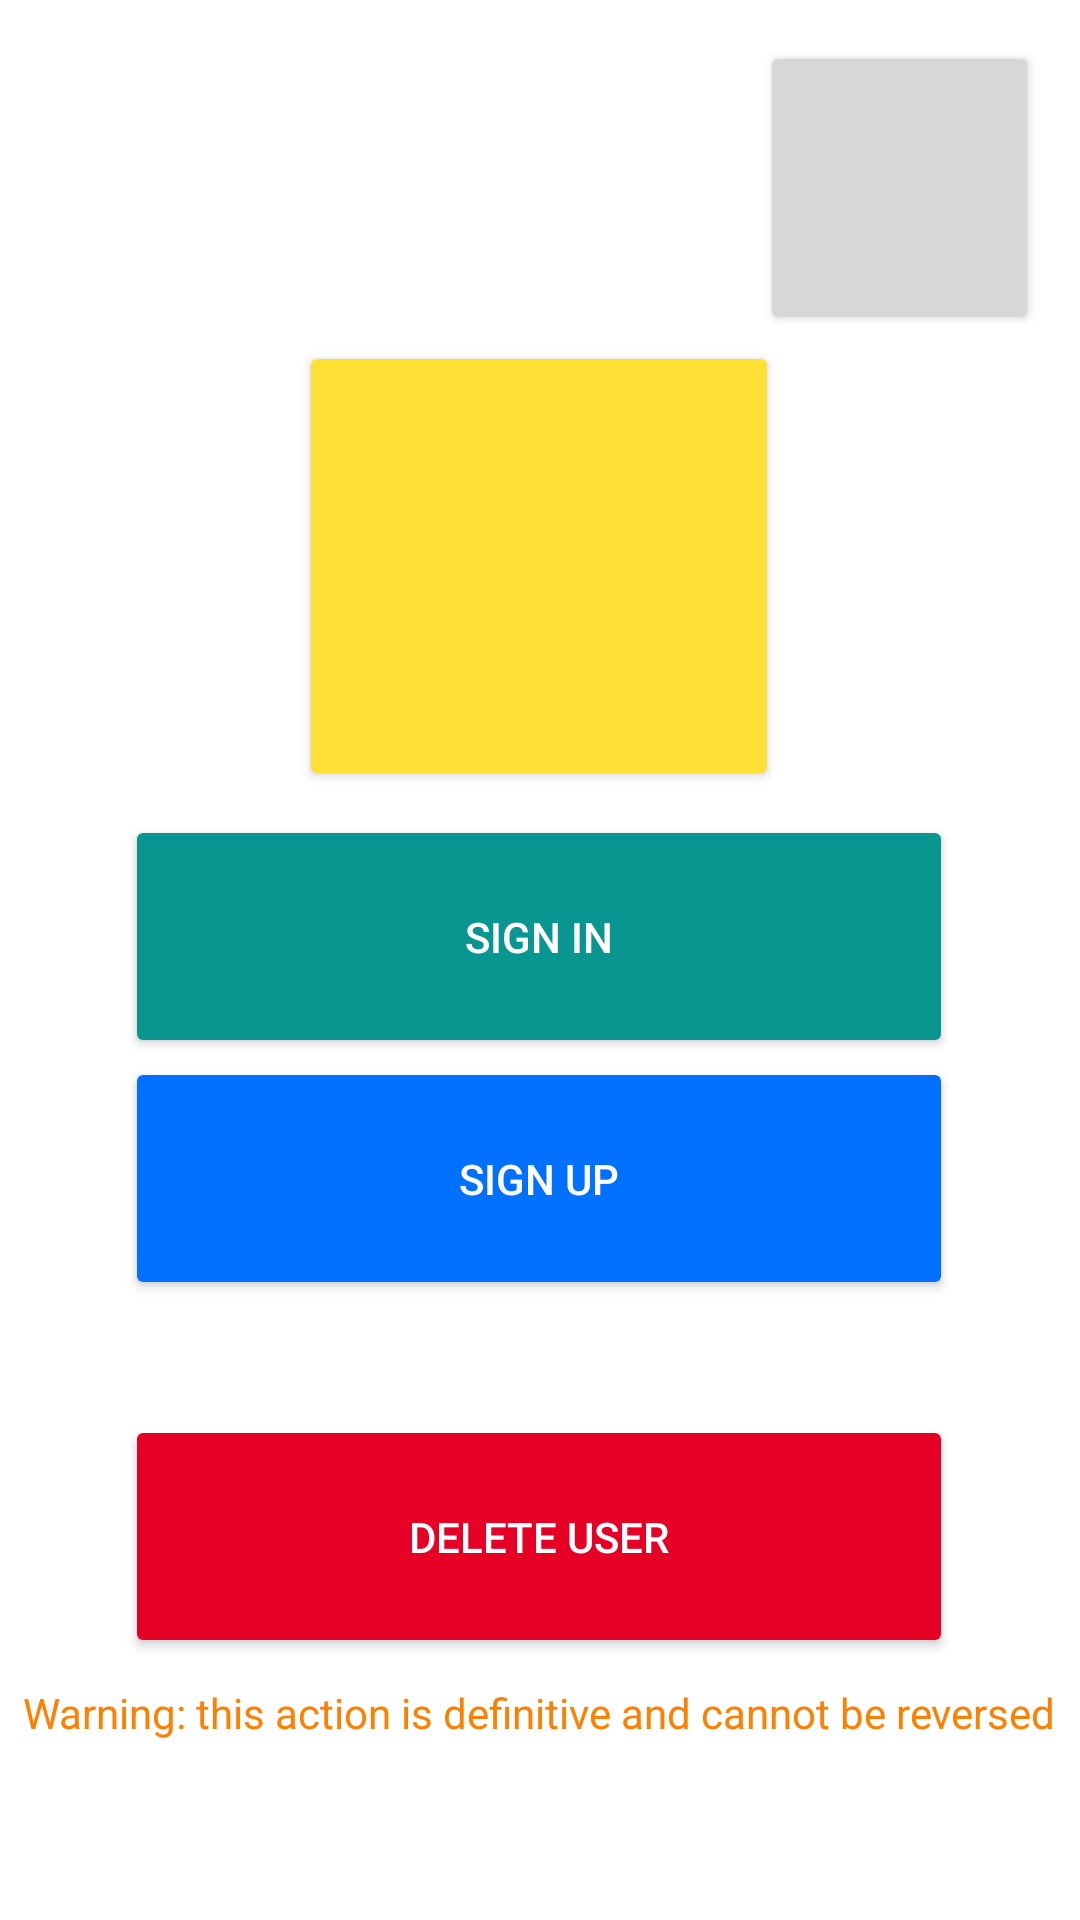

Android layout source for this screen:
<!-- AndroidManifest.xml: application theme Theme.SimpleApp2 -->
<!-- res/layout/fragment_preferences.xml -->
<?xml version="1.0" encoding="utf-8"?>
<androidx.constraintlayout.widget.ConstraintLayout xmlns:android="http://schemas.android.com/apk/res/android"
    xmlns:app="http://schemas.android.com/apk/res-auto"
    xmlns:tools="http://schemas.android.com/tools"
    android:layout_width="match_parent"
    android:layout_height="match_parent">

    <Button
        android:id="@+id/prefButton"
        android:layout_width="93dp"
        android:layout_height="98dp"

        android:foreground="@drawable/sett"

        app:layout_constraintBottom_toBottomOf="parent"
        app:layout_constraintEnd_toEndOf="parent"
        app:layout_constraintHorizontal_bias="0.949"
        app:layout_constraintStart_toStartOf="parent"
        app:layout_constraintTop_toTopOf="parent"
        app:layout_constraintVertical_bias="0.025" />

    <Button
        android:id="@+id/profileButton"
        android:layout_width="160dp"
        android:layout_height="150dp"

        android:backgroundTint="@color/amarillo"
        android:foreground="@drawable/ic_baseline_person_24"

        app:layout_constraintBottom_toBottomOf="parent"
        app:layout_constraintEnd_toEndOf="parent"
        app:layout_constraintHorizontal_bias="0.498"
        app:layout_constraintStart_toStartOf="parent"
        app:layout_constraintTop_toTopOf="parent"
        app:layout_constraintVertical_bias="0.232" />

    <Button
        android:id="@+id/signupButton"
        android:layout_width="276dp"
        android:layout_height="81dp"

        android:backgroundTint="@color/azul"
        android:text="Sign Up"
        android:textColor="@color/white"

        app:layout_constraintBottom_toBottomOf="parent"
        app:layout_constraintEnd_toEndOf="parent"
        app:layout_constraintHorizontal_bias="0.496"
        app:layout_constraintStart_toStartOf="parent"
        app:layout_constraintTop_toTopOf="parent"
        app:layout_constraintVertical_bias="0.63" />

    <Button
        android:id="@+id/signinButton"
        android:layout_width="276dp"
        android:layout_height="81dp"

        android:backgroundTint="@color/verdeclaro"
        android:text="Sign In"
        android:textColor="@color/white"

        app:layout_constraintBottom_toBottomOf="parent"
        app:layout_constraintEnd_toEndOf="parent"
        app:layout_constraintHorizontal_bias="0.496"
        app:layout_constraintStart_toStartOf="parent"
        app:layout_constraintTop_toTopOf="parent"
        app:layout_constraintVertical_bias="0.486" />

    <Button
        android:id="@+id/deleteButton"
        android:layout_width="276dp"
        android:layout_height="81dp"

        android:backgroundTint="@color/rojo"
        android:text="Delete User"
        android:textColor="@color/white"

        app:layout_constraintBottom_toBottomOf="parent"
        app:layout_constraintEnd_toEndOf="parent"
        app:layout_constraintHorizontal_bias="0.496"
        app:layout_constraintStart_toStartOf="parent"
        app:layout_constraintTop_toTopOf="parent"
        app:layout_constraintVertical_bias="0.844" />

    <TextView
        android:layout_width="wrap_content"
        android:layout_height="wrap_content"

        android:text="@string/advertencia"
        android:textColor="@color/naranja"

        app:layout_constraintBottom_toBottomOf="parent"
        app:layout_constraintEnd_toEndOf="parent"
        app:layout_constraintHorizontal_bias="0.492"
        app:layout_constraintStart_toStartOf="parent"
        app:layout_constraintTop_toTopOf="parent"
        app:layout_constraintVertical_bias="0.904" />

</androidx.constraintlayout.widget.ConstraintLayout>
<!-- resources referenced by this layout -->
<resources>
  <color name="amarillo">#FFE135</color>
  <color name="azul">#0070FF</color>
  <color name="naranja">#FF8000</color>
  <color name="rojo">#E60026</color>
  <color name="verdeclaro">#099590</color>
  <color name="white">#FFFFFFFF</color>
  <!-- drawable sett: png bitmap (drawable, 140399 bytes) -->
  <string name="advertencia">Warning: this action is definitive and cannot be reversed</string>
  <style name="Theme.SimpleApp2" parent="Theme.MaterialComponents.DayNight.NoActionBar" tools:ignore="DuplicateDefinition">
          
          <item name="colorPrimary">@color/rojo</item>
          <item name="colorPrimaryVariant">@color/purple_700</item>
          <item name="colorOnPrimary">@color/white</item>
          
          <item name="colorSecondary">@color/black</item>
          <item name="colorSecondaryVariant">@color/teal_700</item>
          <item name="colorOnSecondary">@color/black</item>
          
          <item name="android:statusBarColor">@color/azul</item>
          
      </style>
  <color name="purple_700">#FF3700B3</color>
  <color name="black">#FF000000</color>
  <color name="teal_700">#FF018786</color>
</resources>
